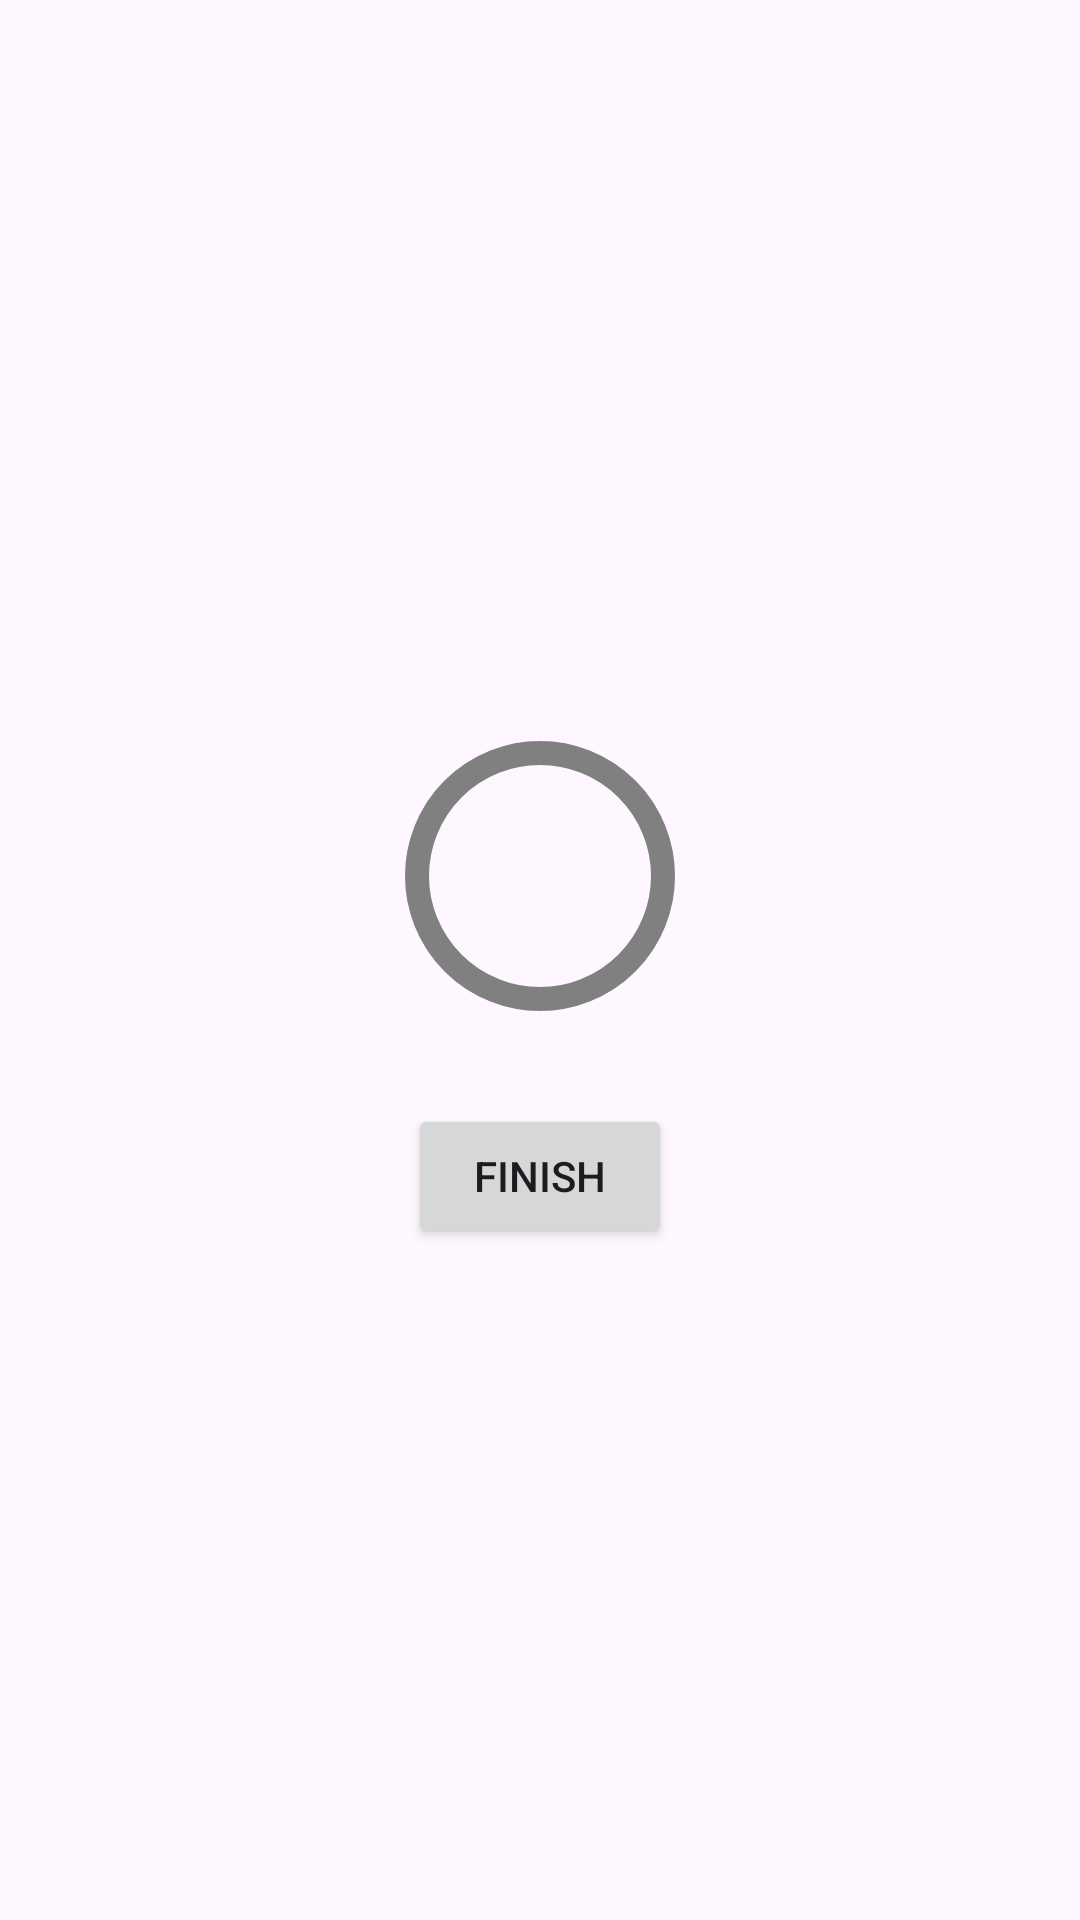

Produce the Android XML layout that renders to this screen, including the resource entries it uses.
<!-- AndroidManifest.xml: application theme Theme.VoxMind -->
<!-- res/layout/score_dialog.xml -->
<?xml version="1.0" encoding="utf-8"?>
<LinearLayout xmlns:android="http://schemas.android.com/apk/res/android"
    xmlns:tools="http://schemas.android.com/tools"
    xmlns:app="http://schemas.android.com/apk/res-auto"
    android:orientation="vertical"
    android:layout_width="match_parent"
    android:gravity="center"
    android:padding="16dp"
    android:layout_height="wrap_content">

    <TextView
        android:layout_width="match_parent"
        android:layout_height="wrap_content"
        tools:text="Congrats! You have passed"
        android:gravity="center"
        android:textSize="20sp"
        android:textStyle="bold"
        android:id="@+id/score_title"/>

    <RelativeLayout
        android:layout_width="wrap_content"
        android:layout_height="wrap_content">
        <com.google.android.material.progressindicator.CircularProgressIndicator
            android:layout_width="wrap_content"
            android:layout_height="wrap_content"
            android:id="@+id/score_progress_indicator"
            android:layout_centerVertical="true"
            app:trackColor="@color/gray"
            tools:progress="60"
            app:trackCornerRadius="20dp"
            app:trackThickness="8dp"
            app:indicatorSize="90dp"/>
        <TextView
            android:layout_width="wrap_content"
            android:layout_height="wrap_content"
            tools:text="50%"
            android:textSize="18sp"
            android:layout_centerInParent="true"
            android:textStyle="bold"
            android:id="@+id/score_progress_text"/>
    </RelativeLayout>

    <TextView
        android:layout_width="match_parent"
        android:layout_height="wrap_content"
        tools:text="6 out of 10 questions are correct"
        android:gravity="center"
        android:id="@+id/score_subtitle"/>
    <Button
        android:layout_width="wrap_content"
        android:layout_height="wrap_content"
        android:text="Finish"
        android:layout_margin="8dp"
        android:id="@+id/finish_btn"/>

</LinearLayout>
<!-- resources referenced by this layout -->
<resources>
  <color name="gray">#FF808080</color>
  <style name="Theme.VoxMind" parent="Base.Theme.VoxMind" />
  <style name="Base.Theme.VoxMind" parent="Theme.Material3.DayNight.NoActionBar">
          
          <item name="colorPrimary">@color/red</item>
      </style>
  <color name="red">#FFFF0000</color>
</resources>
